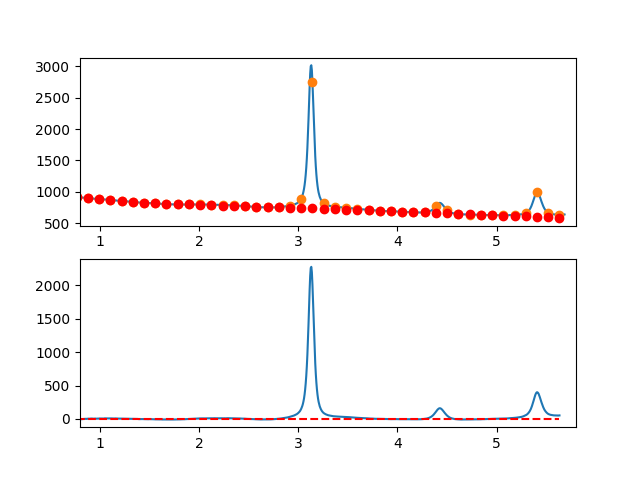

The table this chart was drawn from, first rows:
7.660095065371018697e-01, -7.326898573342418786e+00
7.716692588143090337e-01, -7.065400409979588403e+00
7.773290110915161977e-01, -5.449114251463811343e+00
7.829887633687233617e-01, -4.512773970463399564e+00
7.886485156459305257e-01, -2.699113439645657309e+00
7.943082679231376897e-01, -3.797866531679346735e+00
7.999680202003448537e-01, -3.453767119231770266e+00
8.056277724775520177e-01, -3.945549074971154369e+00
8.112875247547591817e-01, -2.933946271565673669e+00
8.169472770319663457e-01, -4.104692581682911623e+00
8.226070293091735097e-01, -2.188521877991092879e+00
8.282667815863807848e-01, -1.557168033157836362e+00
8.339265338635878377e-01, -1.287364919851370360e+00
8.395862861407951128e-01, -6.698464107394102030e-01
8.452460384180022768e-01, 1.076536215098258253e-01
8.509057906952094408e-01, 8.574013042281194430e-01
8.565655429724164938e-01, 1.568662764748410154e+00
8.622252952496237688e-01, 2.001704130402231385e+00
8.678850475268309328e-01, 3.677915285218205099e-01
8.735447998040380968e-01, 2.863191086438860111e+00
8.792045520812451498e-01, 3.754168931485423855e+00
8.848643043584524248e-01, 4.452991190994112003e+00
8.905240566356595888e-01, 3.687923992296305187e+00
8.961838089128667528e-01, 3.474233462724555466e+00
9.018435611900738058e-01, 3.301185729610892849e+00
9.075033134672810808e-01, 5.696046920286903514e+00
9.131630657444882448e-01, 6.145083162085029471e+00
9.188228180216954089e-01, 5.844560582337521737e+00
9.244825702989024618e-01, 5.405745308375799141e+00
9.301423225761097369e-01, 3.664903467532326431e+00
9.358020748533169009e-01, 4.195301187139193644e+00
9.414618271305239539e-01, 4.990204594528449888e+00
9.471215794077312289e-01, 4.078879817031634047e+00
9.527813316849383929e-01, 4.152592981981683806e+00
9.584410839621455569e-01, 5.006610216709873384e+00
9.641008362393528319e-01, 3.728197648548871257e+00
9.697605885165598849e-01, 5.025621404830076244e+00
9.754203407937670489e-01, 4.958147612886136812e+00
9.810800930709743239e-01, 4.525042400048846503e+00
9.867398453481812659e-01, 4.829571893650040693e+00
9.923995976253885409e-01, 6.513002221022020422e+00
9.980593499025957049e-01, 6.171578300921964910e+00
1.003719102179802869e+00, 6.787460217807847584e+00
1.009378854457010144e+00, 6.637786847562324510e+00
1.015038606734217197e+00, 6.647697066068985805e+00
1.020698359011424472e+00, 6.125329749210095542e+00
1.026358111288631525e+00, 6.015823772868884589e+00
1.032017863565838578e+00, 6.017318012928512871e+00
1.037677615843045853e+00, 5.243951345271739228e+00
1.043337368120253128e+00, 5.633862645781732681e+00
1.048997120397460181e+00, 8.934190790341631327e+00
1.054656872674667456e+00, 9.094074654833775639e+00
1.060316624951874509e+00, 7.929653115141604758e+00
1.065976377229081784e+00, 7.689065047148346821e+00
1.071636129506288837e+00, 8.121449326736637886e+00
1.077295881783495890e+00, 8.320944829789254982e+00
1.082955634060703165e+00, 7.815690432189967396e+00
1.088615386337910440e+00, 7.065825009820969171e+00
1.094275138615117493e+00, 7.825487438565460252e+00
1.099934890892324768e+00, 8.276816594306637853e+00
1.105594643169532043e+00, 8.331951352927035259e+00
... 809 more rows
